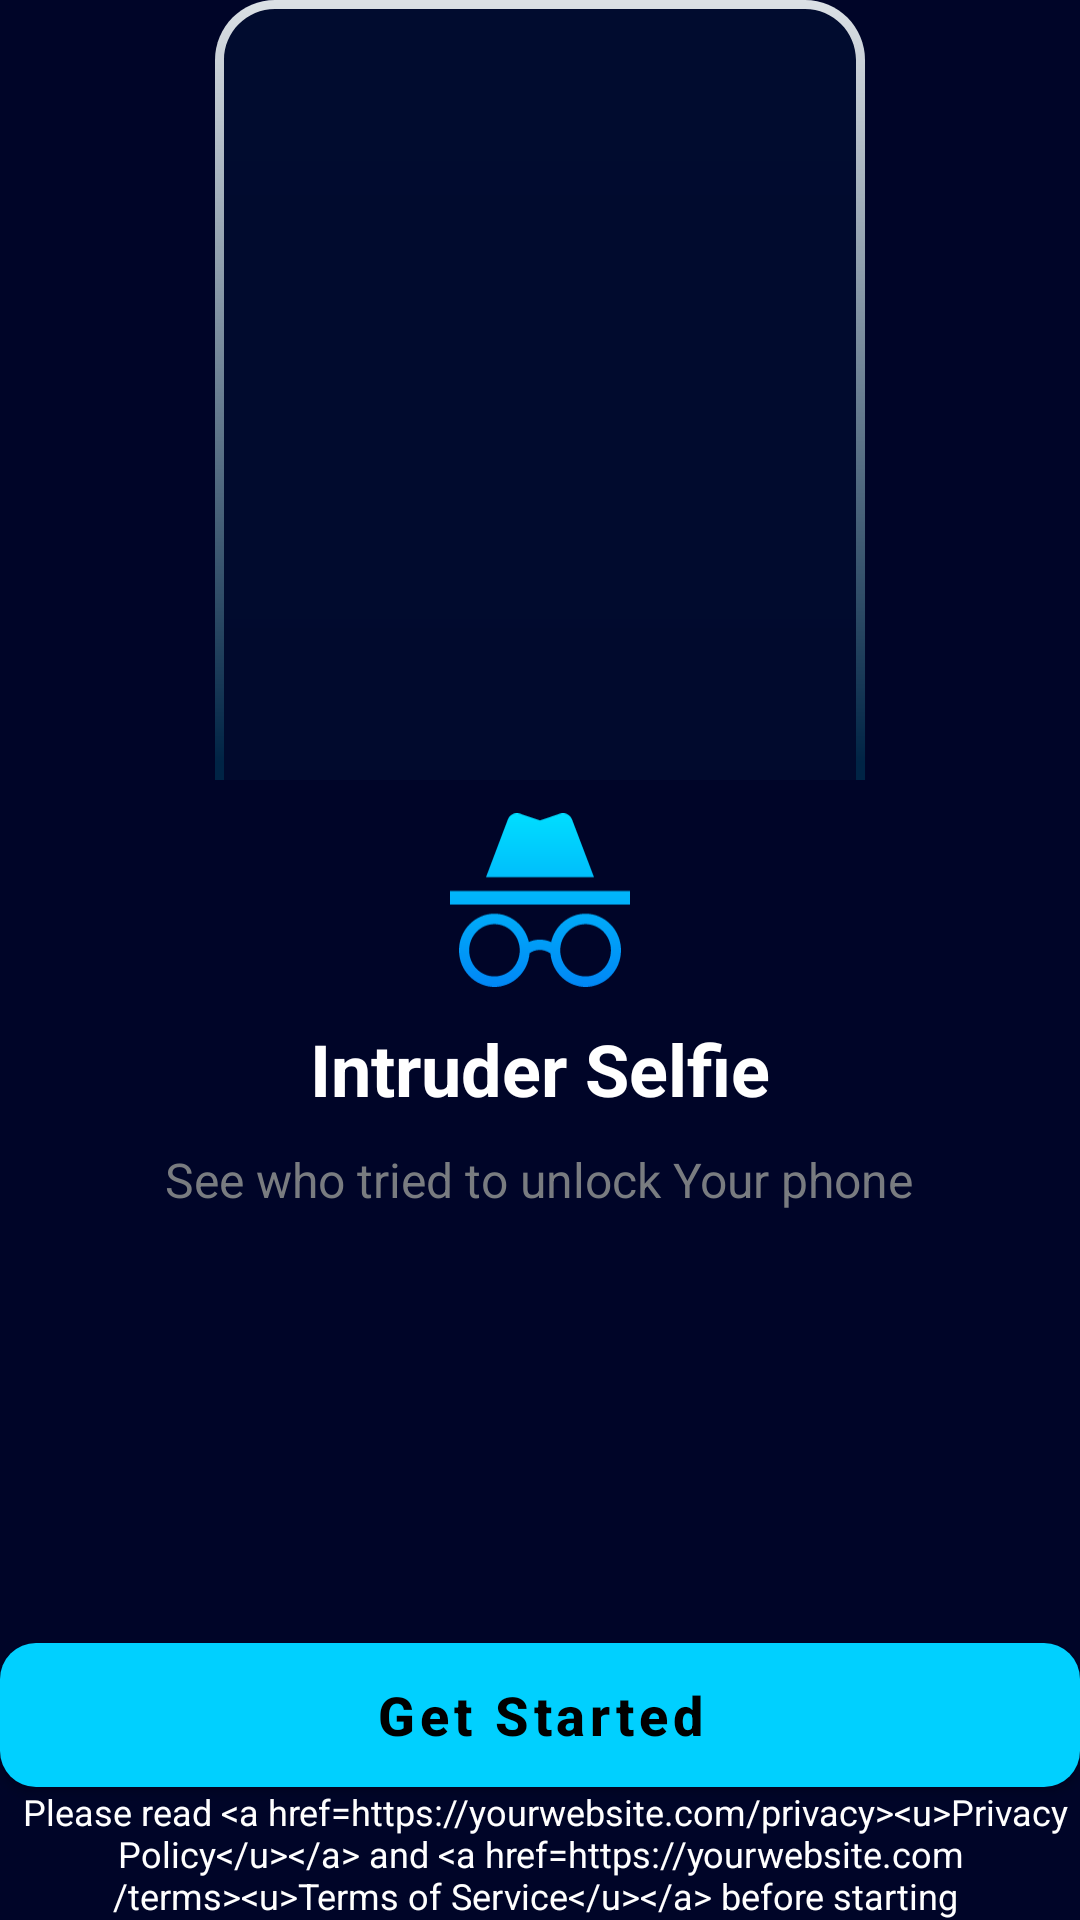

The Android layout XML behind this screen, and the referenced resources:
<!-- AndroidManifest.xml: application theme Theme.ThirdEye -->
<!-- res/layout/fragment_getting_started.xml -->
<?xml version="1.0" encoding="utf-8"?>
<androidx.constraintlayout.widget.ConstraintLayout xmlns:android="http://schemas.android.com/apk/res/android"
    xmlns:ads="http://schemas.android.com/apk/res-auto"
    xmlns:app="http://schemas.android.com/apk/res-auto"
    android:layout_width="match_parent"
    android:layout_height="match_parent"
    xmlns:tools="http://schemas.android.com/tools"
    android:fitsSystemWindows="true"
    android:padding="@dimen/_10sdp"
    tools:context=".ui.onboarding.GettingStartedFragment">

    <LinearLayout
        android:id="@+id/splashContainer"
        android:layout_width="0dp"
        android:layout_height="wrap_content"
        android:gravity="center"
        android:orientation="vertical"
        app:layout_constraintEnd_toEndOf="parent"
        app:layout_constraintStart_toStartOf="parent"
        app:layout_constraintTop_toTopOf="parent">

        <ImageView
            android:id="@+id/imageView"
            android:layout_width="match_parent"
            android:layout_height="wrap_content"
            android:contentDescription="@null"
            android:src="@drawable/rectangle" />

        <ImageView
            android:id="@+id/imageView2"
            android:layout_width="60dp"
            android:layout_height="60dp"
            android:layout_marginTop="10dp"
            android:contentDescription="@null"
            android:src="@drawable/intrudericon" />

        <TextView
            android:id="@+id/textView"
            style="@style/SplashTitle"
            android:textStyle="bold"
            android:layout_width="wrap_content"
            android:layout_height="wrap_content"
            android:layout_marginTop="10dp"
            android:gravity="center"
            android:text="@string/intruder_selfie" />

        <TextView
            style="@style/DescriptionTextSplash"
            android:layout_width="wrap_content"
            android:layout_height="wrap_content"
            android:layout_marginTop="10dp"
            android:gravity="center"
            android:text="@string/seewho" />
    </LinearLayout>


    <Button
        android:id="@+id/btnNext"
        style="@style/Button2"
        android:text="@string/get_started"
        android:textStyle="bold"
        app:layout_constraintBottom_toTopOf="@+id/tvPolicyTerms"
        app:layout_constraintEnd_toEndOf="parent"
        app:layout_constraintStart_toStartOf="parent" />

    <TextView
        android:id="@+id/tvPolicyTerms"
        android:layout_width="wrap_content"
        android:layout_height="wrap_content"
        android:gravity="center_horizontal"
        android:linksClickable="true"
        android:padding="@dimen/_10sdp"
        android:text="@string/policy_terms_html"
        android:textColor="@color/white"
        android:textColorLink="@color/dividerColor"
        android:textSize="12sp"
        ads:layout_constraintBottom_toTopOf="@id/adView"
        app:layout_constraintEnd_toEndOf="parent"
        app:layout_constraintStart_toStartOf="parent" />

    <FrameLayout
        app:layout_constraintBottom_toBottomOf="parent"


        android:id="@+id/adView"
        android:layout_width="match_parent"
        android:layout_height="@dimen/_45sdp"
        android:layout_alignParentBottom="true"

        />


</androidx.constraintlayout.widget.ConstraintLayout>
<!-- resources referenced by this layout -->
<resources>
  <color name="dividerColor">#00D0FF</color>
  <color name="white">#FFFFFFFF</color>
  <string name="get_started">Get Started</string>
  <string name="intruder_selfie">Intruder Selfie</string>
  <string name="policy_terms_html">
  Please read &lt;a href="https://yourwebsite.com/privacy"&gt;&lt;u&gt;Privacy Policy&lt;/u&gt;&lt;/a&gt; and &lt;a href="https://yourwebsite.com/terms"&gt;&lt;u&gt;Terms of Service&lt;/u&gt;&lt;/a&gt; before starting
  </string>
  <string name="seewho">See who tried to unlock Your phone</string>
  <style name="Button2" parent="Widget.MaterialComponents.Button">
          <item name="android:layout_width">match_parent</item>
          <item name="android:layout_height">@dimen/_45sdp</item>
          <item name="android:background">@drawable/dividerbtnbg</item>
          <item name="backgroundTint">@null</item> 
          <item name="android:textColor">@color/black</item>
          <item name="android:padding">10dp</item>
          <item name="android:textSize">18sp</item>
          <item name="android:textAllCaps">false</item>
          <item name="shapeAppearanceOverlay">@null</item>
      </style>
  <style name="DescriptionTextSplash">
          <item name="android:layout_width">wrap_content</item>
          <item name="android:layout_height">wrap_content</item>
          <item name="android:textColor">#797C80</item>
          <item name="android:textSize">16sp</item>
  
      </style>
  <style name="SplashTitle">
          <item name="android:layout_width">wrap_content</item>
          <item name="android:layout_height">wrap_content</item>
          <item name="android:textColor">@color/white</item>
          <item name="android:textSize">24sp</item>
          <item name="android:gravity">center</item>
  
  
      </style>
  <style name="Theme.ThirdEye" parent="Theme.Material3.DayNight.NoActionBar">
          <item name="android:windowBackground">@color/appBgColor</item>
          <item name="android:statusBarColor">@color/appBgColor</item>
  
          <item name="android:windowSplashScreenBackground">@android:color/transparent</item>
          <item name="android:windowSplashScreenAnimatedIcon">@mipmap/ic_launcher</item>
  
  
  
  
      </style>
  <!-- drawable dividerbtnbg (drawable) -->
  <shape xmlns:android="http://schemas.android.com/apk/res/android"
      android:shape="rectangle">
      <solid android:color="@color/dividerColor" />
  
      <corners android:radius="12dp" />
  </shape>
  <color name="black">#FF000000</color>
  <color name="appBgColor">#000528 </color>
</resources>
